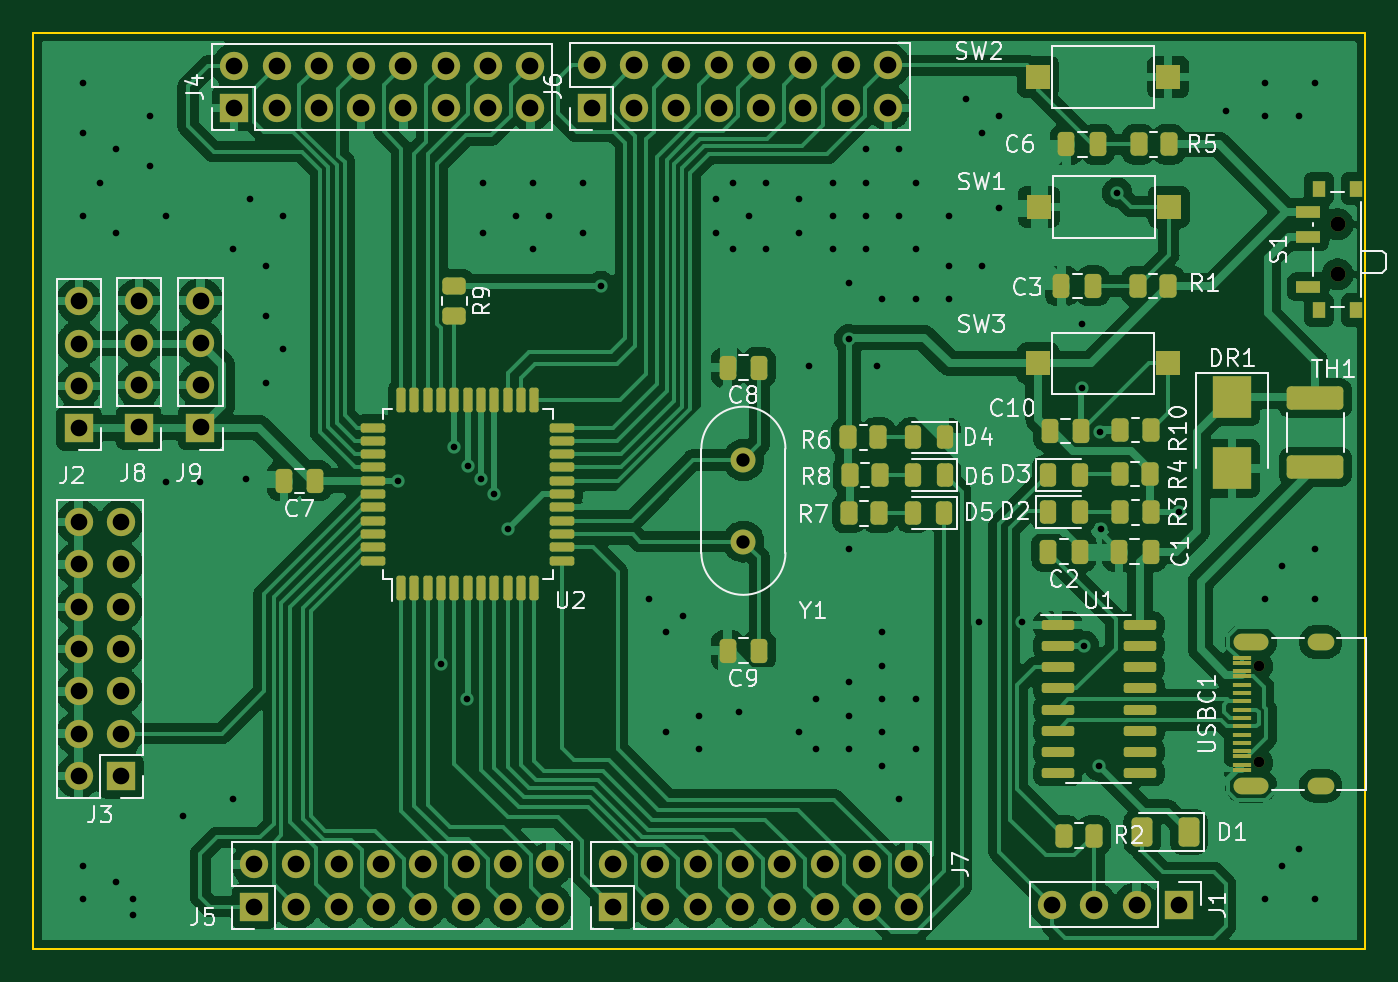
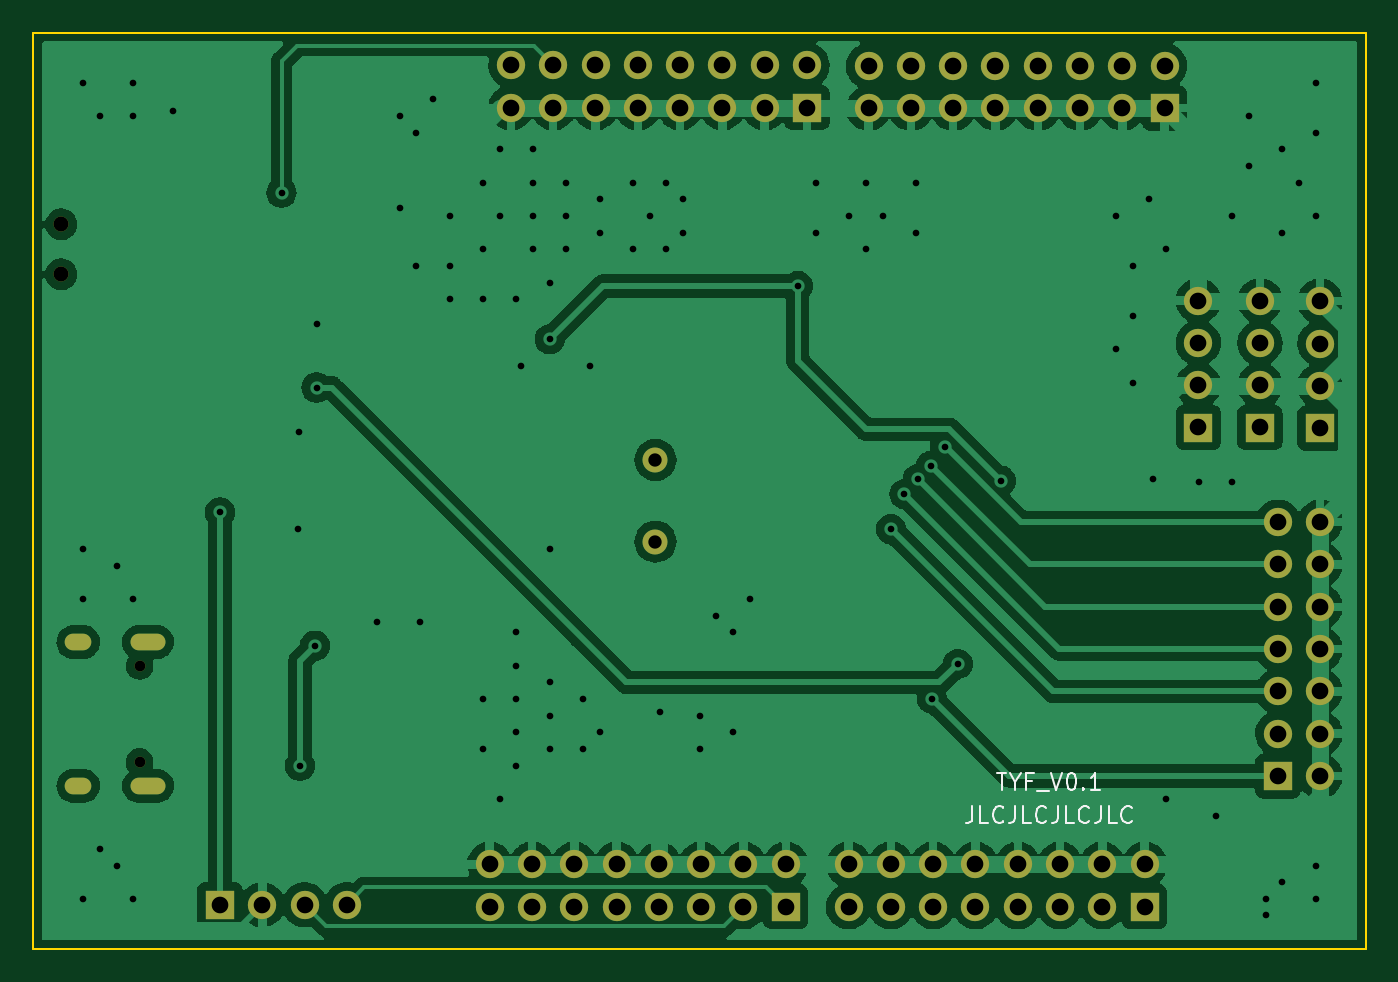
Circuit board: 11 layer files. Board 80.0 x 55.0 mm.
- bottom_copper: 51-B_Cu.gbr (151965 bytes)
- bottom_mask: 51-B_Mask.gbr (3578 bytes)
- paste: 51-B_Paste.gbr (449 bytes)
- bottom_silk: 51-B_Silkscreen.gbr (4452 bytes)
- outline: 51-Edge_Cuts.gbr (679 bytes)
- top_copper: 51-F_Cu.gbr (277580 bytes)
- top_mask: 51-F_Mask.gbr (9800 bytes)
- paste: 51-F_Paste.gbr (6708 bytes)
- top_silk: 51-F_Silkscreen.gbr (40071 bytes)
- drill: 51-NPTH.drl (466 bytes)
- drill: 51-PTH.drl (4117 bytes)

=== bottom_copper: 51-B_Cu.gbr (151965 bytes, source omitted) ===
=== bottom_mask: 51-B_Mask.gbr ===
%TF.GenerationSoftware,KiCad,Pcbnew,(6.0.4)*%
%TF.CreationDate,2022-05-14T14:59:48+08:00*%
%TF.ProjectId,51,35312e6b-6963-4616-945f-706362585858,rev?*%
%TF.SameCoordinates,Original*%
%TF.FileFunction,Soldermask,Bot*%
%TF.FilePolarity,Negative*%
%FSLAX46Y46*%
G04 Gerber Fmt 4.6, Leading zero omitted, Abs format (unit mm)*
G04 Created by KiCad (PCBNEW (6.0.4)) date 2022-05-14 14:59:48*
%MOMM*%
%LPD*%
G01*
G04 APERTURE LIST*
%ADD10C,0.650000*%
%ADD11O,1.600000X1.000000*%
%ADD12O,2.100000X1.000000*%
%ADD13R,1.700000X1.700000*%
%ADD14O,1.700000X1.700000*%
%ADD15C,1.500000*%
%ADD16C,0.900000*%
G04 APERTURE END LIST*
D10*
%TO.C,USBC1*%
X163630000Y-108790000D03*
X163630000Y-103010000D03*
D11*
X167310000Y-101580000D03*
D12*
X163130000Y-110220000D03*
X163130000Y-101580000D03*
D11*
X167310000Y-110220000D03*
%TD*%
D13*
%TO.C,J5*%
X103275000Y-117475000D03*
D14*
X103275000Y-114935000D03*
X105815000Y-117475000D03*
X105815000Y-114935000D03*
X108355000Y-117475000D03*
X108355000Y-114935000D03*
X110895000Y-117475000D03*
X110895000Y-114935000D03*
X113435000Y-117475000D03*
X113435000Y-114935000D03*
X115975000Y-117475000D03*
X115975000Y-114935000D03*
X118515000Y-117475000D03*
X118515000Y-114935000D03*
X121055000Y-117475000D03*
X121055000Y-114935000D03*
%TD*%
D13*
%TO.C,J7*%
X124825000Y-117475000D03*
D14*
X124825000Y-114935000D03*
X127365000Y-117475000D03*
X127365000Y-114935000D03*
X129905000Y-117475000D03*
X129905000Y-114935000D03*
X132445000Y-117475000D03*
X132445000Y-114935000D03*
X134985000Y-117475000D03*
X134985000Y-114935000D03*
X137525000Y-117475000D03*
X137525000Y-114935000D03*
X140065000Y-117475000D03*
X140065000Y-114935000D03*
X142605000Y-117475000D03*
X142605000Y-114935000D03*
%TD*%
D13*
%TO.C,J1*%
X158800000Y-117350000D03*
D14*
X156260000Y-117350000D03*
X153720000Y-117350000D03*
X151180000Y-117350000D03*
%TD*%
D15*
%TO.C,Y1*%
X132650000Y-90650000D03*
X132650000Y-95550000D03*
%TD*%
D13*
%TO.C,J6*%
X123550000Y-69500000D03*
D14*
X123550000Y-66960000D03*
X126090000Y-69500000D03*
X126090000Y-66960000D03*
X128630000Y-69500000D03*
X128630000Y-66960000D03*
X131170000Y-69500000D03*
X131170000Y-66960000D03*
X133710000Y-69500000D03*
X133710000Y-66960000D03*
X136250000Y-69500000D03*
X136250000Y-66960000D03*
X138790000Y-69500000D03*
X138790000Y-66960000D03*
X141330000Y-69500000D03*
X141330000Y-66960000D03*
%TD*%
D13*
%TO.C,J4*%
X102075000Y-69525000D03*
D14*
X102075000Y-66985000D03*
X104615000Y-69525000D03*
X104615000Y-66985000D03*
X107155000Y-69525000D03*
X107155000Y-66985000D03*
X109695000Y-69525000D03*
X109695000Y-66985000D03*
X112235000Y-69525000D03*
X112235000Y-66985000D03*
X114775000Y-69525000D03*
X114775000Y-66985000D03*
X117315000Y-69525000D03*
X117315000Y-66985000D03*
X119855000Y-69525000D03*
X119855000Y-66985000D03*
%TD*%
D13*
%TO.C,J2*%
X92750000Y-88740000D03*
D14*
X92750000Y-86200000D03*
X92750000Y-83660000D03*
X92750000Y-81120000D03*
%TD*%
D16*
%TO.C,S1*%
X168330000Y-76500000D03*
X168330000Y-79500000D03*
%TD*%
D13*
%TO.C,J9*%
X100050000Y-88700000D03*
D14*
X100050000Y-86160000D03*
X100050000Y-83620000D03*
X100050000Y-81080000D03*
%TD*%
D13*
%TO.C,J3*%
X95275000Y-109625000D03*
D14*
X92735000Y-109625000D03*
X95275000Y-107085000D03*
X92735000Y-107085000D03*
X95275000Y-104545000D03*
X92735000Y-104545000D03*
X95275000Y-102005000D03*
X92735000Y-102005000D03*
X95275000Y-99465000D03*
X92735000Y-99465000D03*
X95275000Y-96925000D03*
X92735000Y-96925000D03*
X95275000Y-94385000D03*
X92735000Y-94385000D03*
%TD*%
D13*
%TO.C,J8*%
X96350000Y-88700000D03*
D14*
X96350000Y-86160000D03*
X96350000Y-83620000D03*
X96350000Y-81080000D03*
%TD*%
M02*

=== paste: 51-B_Paste.gbr ===
%TF.GenerationSoftware,KiCad,Pcbnew,(6.0.4)*%
%TF.CreationDate,2022-05-14T14:59:47+08:00*%
%TF.ProjectId,51,35312e6b-6963-4616-945f-706362585858,rev?*%
%TF.SameCoordinates,Original*%
%TF.FileFunction,Paste,Bot*%
%TF.FilePolarity,Positive*%
%FSLAX46Y46*%
G04 Gerber Fmt 4.6, Leading zero omitted, Abs format (unit mm)*
G04 Created by KiCad (PCBNEW (6.0.4)) date 2022-05-14 14:59:47*
%MOMM*%
%LPD*%
G01*
G04 APERTURE LIST*
G04 APERTURE END LIST*
M02*

=== bottom_silk: 51-B_Silkscreen.gbr ===
%TF.GenerationSoftware,KiCad,Pcbnew,(6.0.4)*%
%TF.CreationDate,2022-05-14T14:59:48+08:00*%
%TF.ProjectId,51,35312e6b-6963-4616-945f-706362585858,rev?*%
%TF.SameCoordinates,Original*%
%TF.FileFunction,Legend,Bot*%
%TF.FilePolarity,Positive*%
%FSLAX46Y46*%
G04 Gerber Fmt 4.6, Leading zero omitted, Abs format (unit mm)*
G04 Created by KiCad (PCBNEW (6.0.4)) date 2022-05-14 14:59:48*
%MOMM*%
%LPD*%
G01*
G04 APERTURE LIST*
%ADD10C,0.150000*%
G04 APERTURE END LIST*
D10*
X112142857Y-109452380D02*
X111571428Y-109452380D01*
X111857142Y-110452380D02*
X111857142Y-109452380D01*
X111047619Y-109976190D02*
X111047619Y-110452380D01*
X111380952Y-109452380D02*
X111047619Y-109976190D01*
X110714285Y-109452380D01*
X110047619Y-109928571D02*
X110380952Y-109928571D01*
X110380952Y-110452380D02*
X110380952Y-109452380D01*
X109904761Y-109452380D01*
X109761904Y-110547619D02*
X109000000Y-110547619D01*
X108904761Y-109452380D02*
X108571428Y-110452380D01*
X108238095Y-109452380D01*
X107714285Y-109452380D02*
X107619047Y-109452380D01*
X107523809Y-109500000D01*
X107476190Y-109547619D01*
X107428571Y-109642857D01*
X107380952Y-109833333D01*
X107380952Y-110071428D01*
X107428571Y-110261904D01*
X107476190Y-110357142D01*
X107523809Y-110404761D01*
X107619047Y-110452380D01*
X107714285Y-110452380D01*
X107809523Y-110404761D01*
X107857142Y-110357142D01*
X107904761Y-110261904D01*
X107952380Y-110071428D01*
X107952380Y-109833333D01*
X107904761Y-109642857D01*
X107857142Y-109547619D01*
X107809523Y-109500000D01*
X107714285Y-109452380D01*
X106952380Y-110357142D02*
X106904761Y-110404761D01*
X106952380Y-110452380D01*
X107000000Y-110404761D01*
X106952380Y-110357142D01*
X106952380Y-110452380D01*
X105952380Y-110452380D02*
X106523809Y-110452380D01*
X106238095Y-110452380D02*
X106238095Y-109452380D01*
X106333333Y-109595238D01*
X106428571Y-109690476D01*
X106523809Y-109738095D01*
X113619047Y-111452380D02*
X113619047Y-112166666D01*
X113666666Y-112309523D01*
X113761904Y-112404761D01*
X113904761Y-112452380D01*
X114000000Y-112452380D01*
X112666666Y-112452380D02*
X113142857Y-112452380D01*
X113142857Y-111452380D01*
X111761904Y-112357142D02*
X111809523Y-112404761D01*
X111952380Y-112452380D01*
X112047619Y-112452380D01*
X112190476Y-112404761D01*
X112285714Y-112309523D01*
X112333333Y-112214285D01*
X112380952Y-112023809D01*
X112380952Y-111880952D01*
X112333333Y-111690476D01*
X112285714Y-111595238D01*
X112190476Y-111500000D01*
X112047619Y-111452380D01*
X111952380Y-111452380D01*
X111809523Y-111500000D01*
X111761904Y-111547619D01*
X111047619Y-111452380D02*
X111047619Y-112166666D01*
X111095238Y-112309523D01*
X111190476Y-112404761D01*
X111333333Y-112452380D01*
X111428571Y-112452380D01*
X110095238Y-112452380D02*
X110571428Y-112452380D01*
X110571428Y-111452380D01*
X109190476Y-112357142D02*
X109238095Y-112404761D01*
X109380952Y-112452380D01*
X109476190Y-112452380D01*
X109619047Y-112404761D01*
X109714285Y-112309523D01*
X109761904Y-112214285D01*
X109809523Y-112023809D01*
X109809523Y-111880952D01*
X109761904Y-111690476D01*
X109714285Y-111595238D01*
X109619047Y-111500000D01*
X109476190Y-111452380D01*
X109380952Y-111452380D01*
X109238095Y-111500000D01*
X109190476Y-111547619D01*
X108476190Y-111452380D02*
X108476190Y-112166666D01*
X108523809Y-112309523D01*
X108619047Y-112404761D01*
X108761904Y-112452380D01*
X108857142Y-112452380D01*
X107523809Y-112452380D02*
X108000000Y-112452380D01*
X108000000Y-111452380D01*
X106619047Y-112357142D02*
X106666666Y-112404761D01*
X106809523Y-112452380D01*
X106904761Y-112452380D01*
X107047619Y-112404761D01*
X107142857Y-112309523D01*
X107190476Y-112214285D01*
X107238095Y-112023809D01*
X107238095Y-111880952D01*
X107190476Y-111690476D01*
X107142857Y-111595238D01*
X107047619Y-111500000D01*
X106904761Y-111452380D01*
X106809523Y-111452380D01*
X106666666Y-111500000D01*
X106619047Y-111547619D01*
X105904761Y-111452380D02*
X105904761Y-112166666D01*
X105952380Y-112309523D01*
X106047619Y-112404761D01*
X106190476Y-112452380D01*
X106285714Y-112452380D01*
X104952380Y-112452380D02*
X105428571Y-112452380D01*
X105428571Y-111452380D01*
X104047619Y-112357142D02*
X104095238Y-112404761D01*
X104238095Y-112452380D01*
X104333333Y-112452380D01*
X104476190Y-112404761D01*
X104571428Y-112309523D01*
X104619047Y-112214285D01*
X104666666Y-112023809D01*
X104666666Y-111880952D01*
X104619047Y-111690476D01*
X104571428Y-111595238D01*
X104476190Y-111500000D01*
X104333333Y-111452380D01*
X104238095Y-111452380D01*
X104095238Y-111500000D01*
X104047619Y-111547619D01*
M02*

=== outline: 51-Edge_Cuts.gbr ===
%TF.GenerationSoftware,KiCad,Pcbnew,(6.0.4)*%
%TF.CreationDate,2022-05-14T14:59:48+08:00*%
%TF.ProjectId,51,35312e6b-6963-4616-945f-706362585858,rev?*%
%TF.SameCoordinates,Original*%
%TF.FileFunction,Profile,NP*%
%FSLAX46Y46*%
G04 Gerber Fmt 4.6, Leading zero omitted, Abs format (unit mm)*
G04 Created by KiCad (PCBNEW (6.0.4)) date 2022-05-14 14:59:48*
%MOMM*%
%LPD*%
G01*
G04 APERTURE LIST*
%TA.AperFunction,Profile*%
%ADD10C,0.100000*%
%TD*%
G04 APERTURE END LIST*
D10*
X90000000Y-120000000D02*
X90000000Y-65000000D01*
X90000000Y-65000000D02*
X170000000Y-65000000D01*
X170000000Y-120000000D02*
X90000000Y-120000000D01*
X170000000Y-65000000D02*
X170000000Y-120000000D01*
M02*

=== top_copper: 51-F_Cu.gbr (277580 bytes, source omitted) ===
=== top_mask: 51-F_Mask.gbr (9800 bytes, source omitted) ===
=== paste: 51-F_Paste.gbr (6708 bytes, source omitted) ===
=== top_silk: 51-F_Silkscreen.gbr (40071 bytes, source omitted) ===
=== drill: 51-NPTH.drl ===
M48
; DRILL file {KiCad (6.0.4)} date Sat May 14 14:59:44 2022
; FORMAT={-:-/ absolute / inch / decimal}
; #@! TF.CreationDate,2022-05-14T14:59:44+08:00
; #@! TF.GenerationSoftware,Kicad,Pcbnew,(6.0.4)
; #@! TF.FileFunction,NonPlated,1,2,NPTH
FMAT,2
INCH
; #@! TA.AperFunction,NonPlated,NPTH,ComponentDrill
T1C0.0256
; #@! TA.AperFunction,NonPlated,NPTH,ComponentDrill
T2C0.0354
%
G90
G05
T1
X6.4421Y-4.0555
X6.4421Y-4.2831
T2
X6.6272Y-3.0118
X6.6272Y-3.1299
T0
M30

=== drill: 51-PTH.drl ===
M48
; DRILL file {KiCad (6.0.4)} date Sat May 14 14:59:44 2022
; FORMAT={-:-/ absolute / inch / decimal}
; #@! TF.CreationDate,2022-05-14T14:59:44+08:00
; #@! TF.GenerationSoftware,Kicad,Pcbnew,(6.0.4)
; #@! TF.FileFunction,Plated,1,2,PTH
FMAT,2
INCH
; #@! TA.AperFunction,Plated,PTH,ViaDrill
T1C0.0157
; #@! TA.AperFunction,Plated,PTH,ComponentDrill
T2C0.0236
; #@! TA.AperFunction,Plated,PTH,ComponentDrill
T3C0.0315
; #@! TA.AperFunction,Plated,PTH,ComponentDrill
T4C0.0394
%
G90
G05
T1
X3.6614Y-2.6772
X3.6614Y-2.7953
X3.6614Y-2.9921
X3.6614Y-4.5276
X3.6614Y-4.6063
X3.7008Y-2.9134
X3.7402Y-2.8346
X3.7402Y-3.0315
X3.7402Y-4.5669
X3.7795Y-4.6063
X3.7795Y-4.6457
X3.8189Y-2.7559
X3.8189Y-2.874
X3.8583Y-2.9921
X3.8583Y-3.622
X3.8976Y-4.4094
X3.937Y-3.622
X4.0157Y-3.0709
X4.0157Y-4.3701
X4.0472Y-3.6142
X4.0551Y-2.9528
X4.0945Y-3.1102
X4.0945Y-3.2283
X4.0945Y-3.3858
X4.1339Y-2.9921
X4.1339Y-3.3071
X4.4055Y-3.6181
X4.5079Y-4.0512
X4.5375Y-3.5382
X4.568Y-4.1339
X4.5709Y-3.5827
X4.6024Y-3.6142
X4.6063Y-2.9134
X4.6063Y-3.0315
X4.6339Y-3.6496
X4.6654Y-3.7323
X4.685Y-2.9921
X4.7244Y-2.9134
X4.7244Y-3.0709
X4.7638Y-2.9921
X4.8425Y-2.9134
X4.8425Y-3.0315
X4.8858Y-3.1575
X5.0Y-3.8976
X5.0394Y-3.9764
X5.0394Y-4.2126
X5.0787Y-3.937
X5.1181Y-4.1732
X5.1181Y-4.252
X5.1575Y-2.9528
X5.1575Y-3.0315
X5.1969Y-2.9134
X5.1969Y-3.0709
X5.2126Y-4.1654
X5.2362Y-2.9921
X5.2756Y-2.9134
X5.2756Y-3.0709
X5.3543Y-2.9528
X5.3543Y-3.0315
X5.3543Y-4.2126
X5.378Y-3.3465
X5.3937Y-4.1339
X5.3937Y-4.252
X5.4331Y-2.9134
X5.4331Y-2.9921
X5.4331Y-3.0709
X5.4724Y-3.1496
X5.4724Y-3.2835
X5.4724Y-3.7795
X5.4724Y-4.0945
X5.4724Y-4.1732
X5.4724Y-4.252
X5.5118Y-2.8346
X5.5118Y-2.9134
X5.5118Y-2.9921
X5.5118Y-3.0709
X5.5394Y-3.3465
X5.5512Y-3.189
X5.5512Y-3.9764
X5.5512Y-4.0551
X5.5512Y-4.1339
X5.5512Y-4.2126
X5.5512Y-4.2913
X5.5906Y-2.8346
X5.5906Y-2.9921
X5.5906Y-4.3701
X5.6299Y-2.9134
X5.6299Y-3.0709
X5.6299Y-3.189
X5.6299Y-4.1339
X5.6299Y-4.252
X5.7087Y-2.9921
X5.7087Y-3.1102
X5.7087Y-3.189
X5.748Y-2.7165
X5.7795Y-3.9528
X5.7874Y-2.7953
X5.7874Y-3.1102
X5.8268Y-2.7559
X5.8268Y-2.9724
X5.8819Y-3.9528
X6.0236Y-3.248
X6.0236Y-3.3976
X6.0276Y-4.0079
X6.063Y-4.2913
X6.0649Y-3.5039
X6.0669Y-3.7323
X6.1063Y-2.937
X6.252Y-3.6929
X6.3622Y-2.7441
X6.4567Y-2.6772
X6.4567Y-2.7559
X6.4567Y-3.8976
X6.4567Y-4.6063
X6.4961Y-3.8189
X6.4961Y-4.5276
X6.5354Y-2.7559
X6.5354Y-4.4882
X6.5748Y-2.6772
X6.5748Y-3.7795
X6.5748Y-3.8976
X6.5748Y-4.6063
T3
X5.2224Y-3.5689
X5.2224Y-3.7618
T4
X3.651Y-3.7159
X3.651Y-3.8159
X3.651Y-3.9159
X3.651Y-4.0159
X3.651Y-4.1159
X3.651Y-4.2159
X3.651Y-4.3159
X3.6516Y-3.1937
X3.6516Y-3.2937
X3.6516Y-3.3937
X3.6516Y-3.4937
X3.751Y-3.7159
X3.751Y-3.8159
X3.751Y-3.9159
X3.751Y-4.0159
X3.751Y-4.1159
X3.751Y-4.2159
X3.751Y-4.3159
X3.7933Y-3.1921
X3.7933Y-3.2921
X3.7933Y-3.3921
X3.7933Y-3.4921
X3.939Y-3.1921
X3.939Y-3.2921
X3.939Y-3.3921
X3.939Y-3.4921
X4.0187Y-2.6372
X4.0187Y-2.7372
X4.0659Y-4.525
X4.0659Y-4.625
X4.1187Y-2.6372
X4.1187Y-2.7372
X4.1659Y-4.525
X4.1659Y-4.625
X4.2187Y-2.6372
X4.2187Y-2.7372
X4.2659Y-4.525
X4.2659Y-4.625
X4.3187Y-2.6372
X4.3187Y-2.7372
X4.3659Y-4.525
X4.3659Y-4.625
X4.4187Y-2.6372
X4.4187Y-2.7372
X4.4659Y-4.525
X4.4659Y-4.625
X4.5187Y-2.6372
X4.5187Y-2.7372
X4.5659Y-4.525
X4.5659Y-4.625
X4.6187Y-2.6372
X4.6187Y-2.7372
X4.6659Y-4.525
X4.6659Y-4.625
X4.7187Y-2.6372
X4.7187Y-2.7372
X4.7659Y-4.525
X4.7659Y-4.625
X4.8642Y-2.6362
X4.8642Y-2.7362
X4.9144Y-4.525
X4.9144Y-4.625
X4.9642Y-2.6362
X4.9642Y-2.7362
X5.0144Y-4.525
X5.0144Y-4.625
X5.0642Y-2.6362
X5.0642Y-2.7362
X5.1144Y-4.525
X5.1144Y-4.625
X5.1642Y-2.6362
X5.1642Y-2.7362
X5.2144Y-4.525
X5.2144Y-4.625
X5.2642Y-2.6362
X5.2642Y-2.7362
X5.3144Y-4.525
X5.3144Y-4.625
X5.3642Y-2.6362
X5.3642Y-2.7362
X5.4144Y-4.525
X5.4144Y-4.625
X5.4642Y-2.6362
X5.4642Y-2.7362
X5.5144Y-4.525
X5.5144Y-4.625
X5.5642Y-2.6362
X5.5642Y-2.7362
X5.6144Y-4.525
X5.6144Y-4.625
X5.952Y-4.6201
X6.052Y-4.6201
X6.152Y-4.6201
X6.252Y-4.6201
T2
G00X6.4008Y-3.9992
M15
G01X6.4441Y-3.9992
M16
G05
G00X6.4008Y-4.3394
M15
G01X6.4441Y-4.3394
M16
G05
G00X6.5752Y-3.9992
M15
G01X6.5988Y-3.9992
M16
G05
G00X6.5752Y-4.3394
M15
G01X6.5988Y-4.3394
M16
G05
T0
M30

